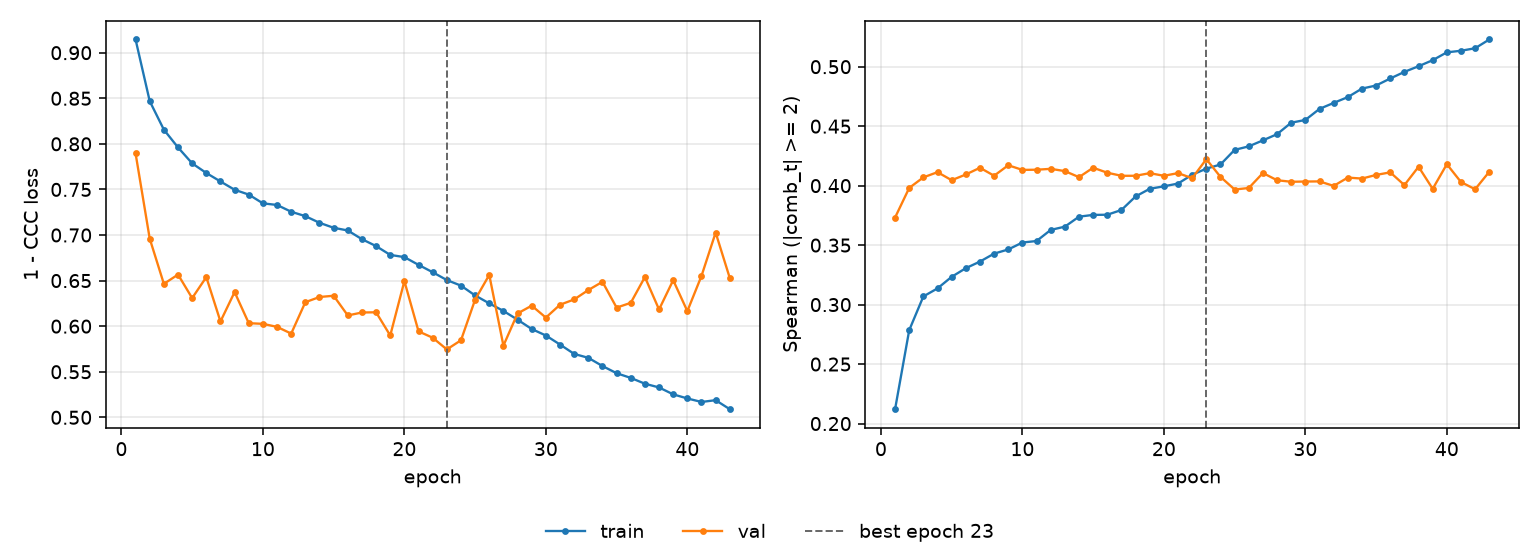

Values plotted in this chart, from the file beside it:
epoch, tr_loss, vl_loss, tr_sp, vl_sp, is_best
1, 0.9145, 0.7896, 0.2121, 0.3732, False
2, 0.8469, 0.696, 0.2785, 0.3981, False
3, 0.8156, 0.6464, 0.3069, 0.407, False
4, 0.7961, 0.6566, 0.3136, 0.4113, False
5, 0.7786, 0.6308, 0.3234, 0.4046, False
6, 0.768, 0.6538, 0.3306, 0.4094, False
7, 0.7587, 0.6051, 0.3362, 0.415, False
8, 0.7497, 0.6374, 0.3429, 0.4083, False
9, 0.7443, 0.6033, 0.3464, 0.4171, False
10, 0.7347, 0.6026, 0.3522, 0.4132, False
11, 0.733, 0.5992, 0.3534, 0.4134, False
12, 0.7255, 0.5919, 0.3628, 0.4141, False
13, 0.7207, 0.6263, 0.3655, 0.4122, False
14, 0.7134, 0.632, 0.3739, 0.4071, False
15, 0.7079, 0.6334, 0.3754, 0.4151, False
16, 0.705, 0.6118, 0.3755, 0.4109, False
17, 0.6954, 0.615, 0.3795, 0.4083, False
18, 0.6878, 0.6152, 0.3909, 0.4083, False
19, 0.6782, 0.5898, 0.3974, 0.4105, False
20, 0.6758, 0.6494, 0.3994, 0.4083, False
21, 0.6672, 0.5943, 0.4018, 0.4105, False
22, 0.6592, 0.5873, 0.4092, 0.4062, False
23, 0.6506, 0.5745, 0.4143, 0.4223, True
24, 0.6445, 0.5845, 0.4178, 0.4074, False
25, 0.6337, 0.6291, 0.4301, 0.3968, False
26, 0.625, 0.6563, 0.433, 0.398, False
27, 0.6167, 0.5786, 0.4381, 0.4106, False
28, 0.6071, 0.614, 0.4433, 0.4046, False
29, 0.5969, 0.6225, 0.4529, 0.4033, False
30, 0.5898, 0.6094, 0.4552, 0.4035, False
31, 0.5798, 0.6235, 0.4645, 0.4036, False
32, 0.5696, 0.6293, 0.4696, 0.3998, False
33, 0.5653, 0.6396, 0.4744, 0.4068, False
34, 0.5563, 0.6486, 0.4816, 0.4059, False
35, 0.5484, 0.6204, 0.4842, 0.409, False
36, 0.5432, 0.6256, 0.4901, 0.4112, False
37, 0.5369, 0.6539, 0.4956, 0.4005, False
38, 0.5328, 0.6183, 0.5004, 0.4159, False
39, 0.5252, 0.6504, 0.5055, 0.3973, False
40, 0.5207, 0.6165, 0.5121, 0.418, False
41, 0.5168, 0.6551, 0.5134, 0.403, False
42, 0.5188, 0.7027, 0.5155, 0.397, False
43, 0.5089, 0.6528, 0.5229, 0.4117, False
